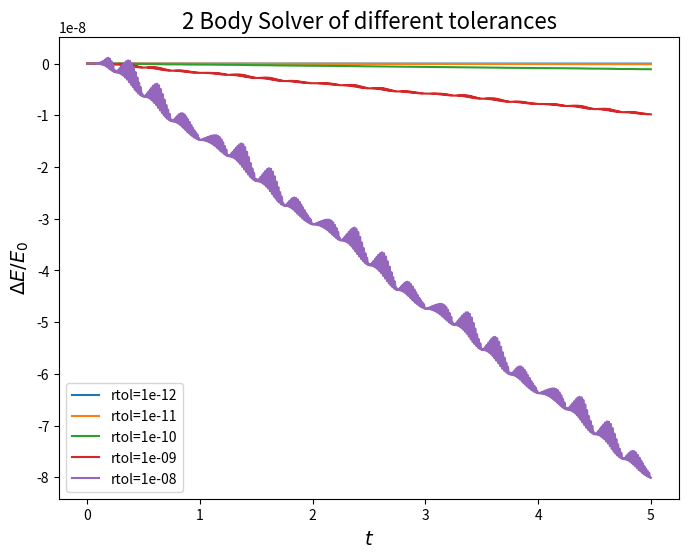

This figure's Python source:
import numpy as np
import matplotlib.pyplot as plt
from scipy.integrate import solve_ivp

'''
Issues:
    odeint and solve_ivp provide the same, correct solution. However, solve_ivp
    provides different numerical solvers (mostly Runge-Kutta following different
    orders and corrections) which have certain in-built tolerances.
'''


def ivp_function(t, parameters, constants):
    '''
    Parameters
    ----------
    t : float
        time step value used by solve_ivp.
    parameters : np.ndarray
        List of values use for the system. Order must follow the line where
        parameters is assigned to multiple variables.
    constants : np.ndarray
        List of constants used for calculations (G, masses etc.)

    Returns
    -------
    field : np.ndarray
        THe change in all values that were passed through parameters, as
        calculated by the field of equations. Used to find values at the next
        time step using the selected numerical solver method.
    '''

    x_star, y_star, x_planet, y_planet, vx_star, vy_star, vx_planet, vy_planet = parameters
    G, M_planet, M_star = constants

    x_rel = x_star - x_planet
    y_rel = y_star - y_planet
    r_cubed = (x_rel*x_rel + y_rel*y_rel)**(1.5)

    # ODE system
    x_star_prime = vx_star
    vx_star_prime = -(G*M_planet/r_cubed) * x_rel
    y_star_prime = vy_star
    vy_star_prime = -(G*M_planet/r_cubed) * y_rel
    x_planet_prime = vx_planet
    vx_planet_prime = (G*M_star/r_cubed) * x_rel
    y_planet_prime = vy_planet
    vy_planet_prime = (G*M_star/r_cubed) * y_rel

    field = [x_star_prime, y_star_prime, x_planet_prime, y_planet_prime,
             vx_star_prime, vy_star_prime, vx_planet_prime, vy_planet_prime]
    return field


G = 6.67408e-11
M_planet = 5.972e24
M_star = 1.989e30
AU = 1.496e11
vy_p_init = np.sqrt(G*M_star/AU)

num_years = 5
year_constant = 365*24*60**2
t0 = 0
tf = num_years*year_constant

positions = [0, 0, AU, 0]
velocities = [0, 0, 0, np.sqrt(G*M_star/AU)]
ic = np.array(positions + velocities)
constants = [G, M_planet, M_star]

tvals = np.linspace(t0, tf, 2**12)

tolerances = [1e-12, 1e-11, 1e-10, 1e-9, 1e-8]

fig, ax_tolerance = plt.subplots(figsize=(8, 6))
ax_tolerance.set_title("2 Body Solver of different tolerances", fontsize=16)
ax_tolerance.set_xlabel("$t$", fontsize=14)
ax_tolerance.set_ylabel("$\\Delta E/E_{0}$", fontsize=14)

for tolerance in tolerances:
    soln = solve_ivp(ivp_function, [t0, tf], ic, args=(constants,), method="RK45",
                     dense_output=True, rtol=tolerance)

    # solve_ivp solution
    sol = soln.sol(tvals)
    x_s = sol[0]
    y_s = sol[1]
    x_p = sol[2]
    y_p = sol[3]
    vx_s = sol[4]
    vy_s = sol[5]
    vx_p = sol[6]
    vy_p = sol[7]
    separation = ((x_s - x_p)**2 + (y_s - y_p)**2)**0.5

    KE = 0.5*M_planet*(vx_p**2 + vy_p**2) + 0.5*M_star*(vx_s**2 + vy_s**2)
    PE = -G*M_planet*M_star/separation
    E = KE + PE
    delta_E = (E-E[0])/E[0]

    ax_tolerance.plot(tvals/year_constant, delta_E, label="rtol="+str(tolerance))

ax_tolerance.legend()

#%%
'''
Measuring the time taken for each solver method to solve the system, with
specified tolerance levels.
'''